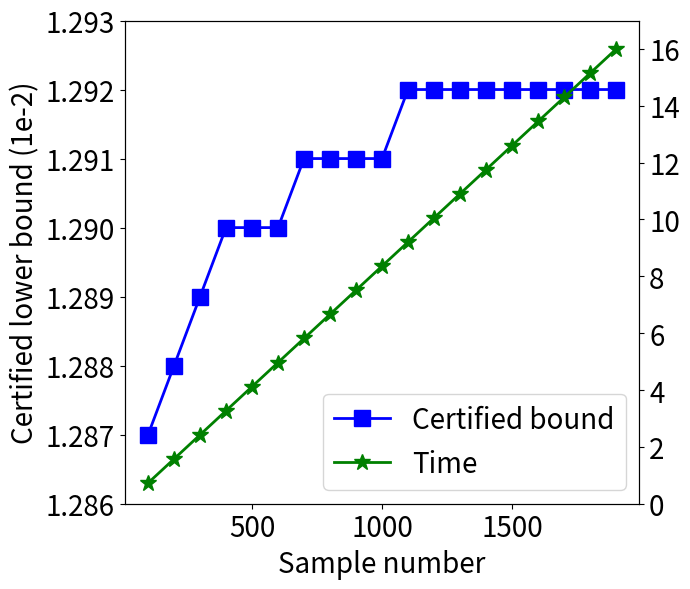
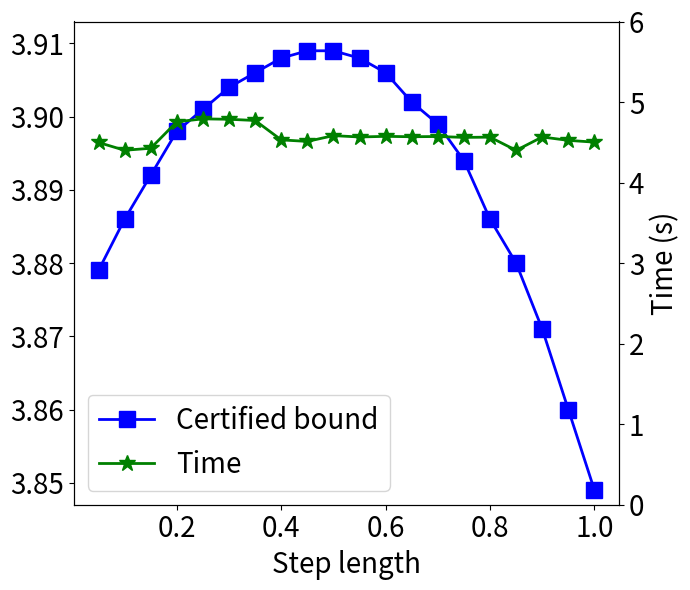

Reproduce these figures in Python, in order.
import matplotlib.pyplot as plt
import numpy as np


def draw():
    x = [i for i in range(100, 2000, 100)]
    y_bound = [1.287, 1.288, 1.289, 1.29, 1.29, 1.29, 1.291, 1.291, 1.291, 1.291, 1.292, 1.292, 1.292, 1.292, 1.292, 1.292, 1.292, 1.292, 1.292]
    y_time = [0.728, 1.576, 2.424, 3.272, 4.12, 4.968, 5.816, 6.664, 7.512, 8.36, 9.207, 10.055, 10.903, 11.751, 12.599, 13.447, 14.295, 15.143, 15.991]

    plt.rcParams['figure.figsize'] = (7,6)
    fig = plt.figure()
    ax = fig.add_subplot(111)
    plt.plot(x, y_bound, marker="s", color="blue", linewidth=2.0, label="Certified bound", linestyle="-", markersize=12)
    plt.ylim(1.286, 1.293)
    plt.yticks(fontsize=20)
    plt.xticks([500, 1000, 1500], fontsize=20)
    plt.xlabel("Sample number", fontsize=20)
    plt.ylabel("Certified lower bound (1e-2)", fontsize=20)

    ax2=plt.twinx()
    ax2.set_ylim(0, 17)
    plt.yticks(fontsize=20)
    plt.plot(x, y_time, marker="*", color="green", linewidth=2.0, label="Time", linestyle="-", markersize=12)

    lines, labels = ax.get_legend_handles_labels()
    lines2, labels2 = ax2.get_legend_handles_labels()
    plt.legend(lines + lines2, labels + labels2, loc='lower right', fontsize=20)

    plt.tight_layout()
    plt.savefig("Sampling_fashion_mnist_fnn.png")

def draw2():
    x = [0.05,0.1,0.15,0.2,0.25,0.3,0.35,0.4,0.45,0.5,0.55,0.6,0.65,0.7,0.75,0.8,0.85,0.9,0.95,1.0]
    y_bound = [3.879, 3.886, 3.892, 3.898, 3.901, 3.904,3.906,3.908,3.909,3.909, 3.908, 3.906,3.902,3.899,3.894,3.886,3.88,3.871,3.86,3.849]
    y_time = [4.498,4.401,4.426,4.755,4.791,4.786,4.771,4.53,4.511,4.583,4.566,4.574,4.569,4.572,4.561,4.564,4.4,4.566,4.524,4.502]

    plt.rcParams['figure.figsize'] = (7,6)
    fig = plt.figure()
    ax = fig.add_subplot(111)
    plt.plot(x, y_bound, marker="s", color="blue", linewidth=2.0, label="Certified bound", linestyle="-", markersize=12)
    plt.ylim(3.847, 3.913)
    plt.yticks(fontsize=20)
    plt.xticks([0.2, 0.4, 0.6, 0.8, 1.0], fontsize=20)
    plt.xlabel("Step length", fontsize=20)
    # plt.ylabel("certified lower bound (1e-2)", fontsize=20)

    ax2=plt.twinx()
    ax2.set_ylim(0, 6)
    plt.yticks(fontsize=20)
    plt.plot(x, y_time, marker="*", color="green", linewidth=2.0, label="Time", linestyle="-", markersize=12)
    plt.ylabel("Time (s)", fontsize=20)

    lines, labels = ax.get_legend_handles_labels()
    lines2, labels2 = ax2.get_legend_handles_labels()
    plt.legend(lines + lines2, labels + labels2, loc='lower left', fontsize=20)

    plt.tight_layout()
    plt.savefig("GD_fashion_mnist_fnn.png")



draw()
draw2()